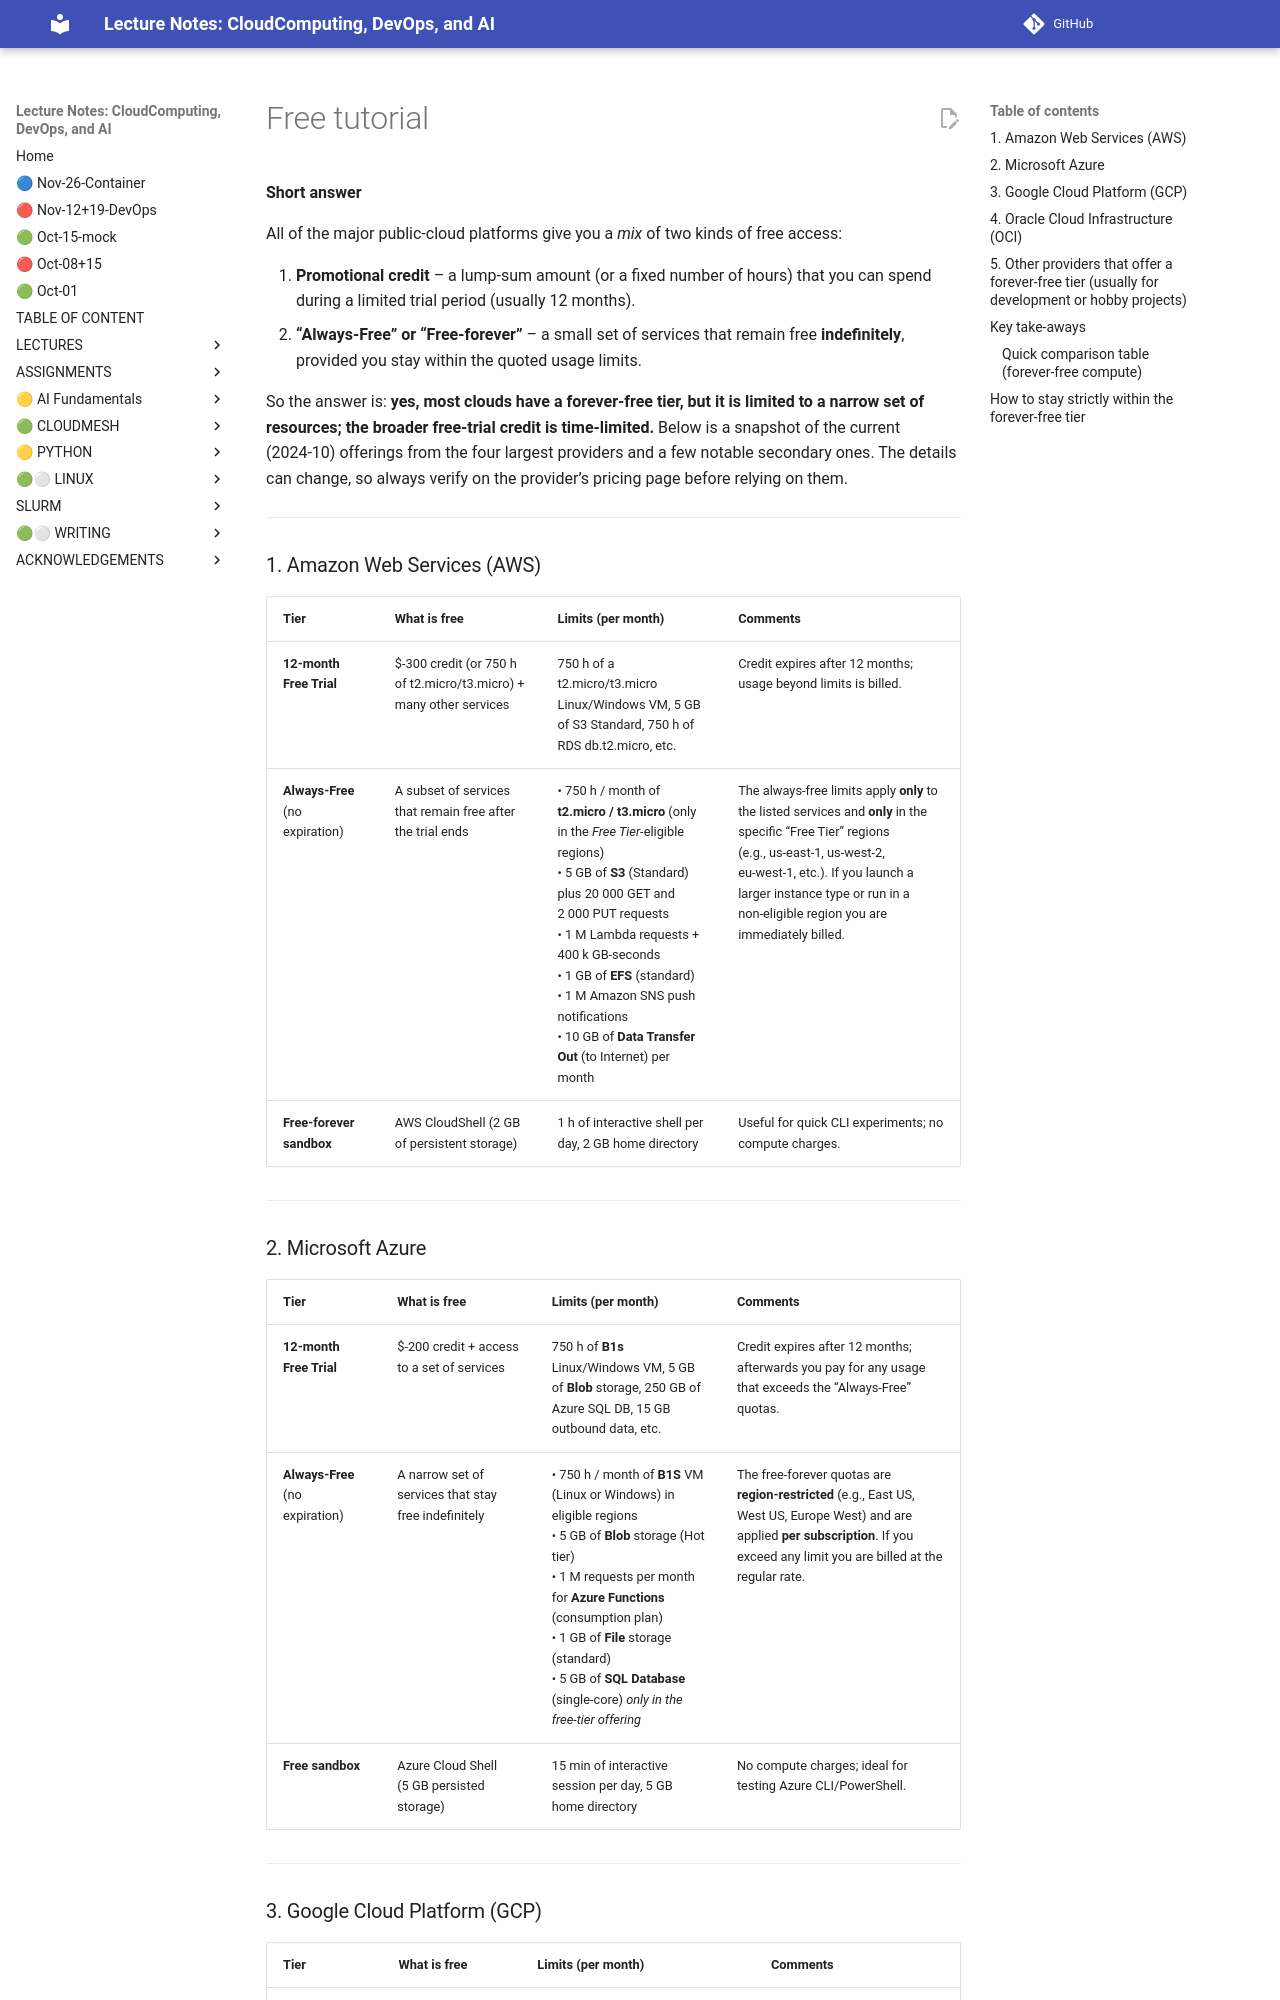

repository: cloudmesh-ai/cloudmesh-ai-lecture · page: section/cloud/vm-cloud/tutorials/free-tutorial/index.html · generator: mkdocs


**Short answer**

All of the major public‑cloud platforms give you a *mix* of two kinds of free access:

1. **Promotional credit** – a lump‑sum amount (or a fixed number of hours) that you can spend during a limited trial period (usually 12 months).  
2. **“Always‑Free” or “Free‑forever”** – a small set of services that remain free **indefinitely**, provided you stay within the quoted usage limits.

So the answer is: **yes, most clouds have a forever‑free tier, but it is limited to a narrow set of resources; the broader free‑trial credit is time‑limited.** Below is a snapshot of the current (2024‑10) offerings from the four largest providers and a few notable secondary ones. The details can change, so always verify on the provider’s pricing page before relying on them.

---

### 1. Amazon Web Services (AWS)

| Tier | What is free | Limits (per month) | Comments |
|------|--------------|--------------------|----------|
| **12‑month Free Trial** | $‑300 credit (or 750 h of t2.micro/t3.micro) + many other services | 750 h of a t2.micro/t3.micro Linux/Windows VM, 5 GB of S3 Standard, 750 h of RDS db.t2.micro, etc. | Credit expires after 12 months; usage beyond limits is billed. |
| **Always‑Free** (no expiration) | A subset of services that remain free after the trial ends | • 750 h / month of **t2.micro / t3.micro** (only in the *Free Tier*‑eligible regions)  <br>• 5 GB of **S3** (Standard) plus 20 000 GET and 2 000 PUT requests  <br>• 1 M Lambda requests + 400 k GB‑seconds  <br>• 1 GB of **EFS** (standard)  <br>• 1 M Amazon SNS push notifications  <br>• 10 GB of **Data Transfer Out** (to Internet) per month  | The always‑free limits apply **only** to the listed services and **only** in the specific “Free Tier” regions (e.g., us‑east‑1, us‑west‑2, eu‑west‑1, etc.). If you launch a larger instance type or run in a non‑eligible region you are immediately billed. |
| **Free‑forever sandbox** | AWS CloudShell (2 GB of persistent storage) | 1 h of interactive shell per day, 2 GB home directory | Useful for quick CLI experiments; no compute charges. |

---

### 2. Microsoft Azure

| Tier | What is free | Limits (per month) | Comments |
|------|--------------|--------------------|----------|
| **12‑month Free Trial** | $‑200 credit + access to a set of services | 750 h of **B1s** Linux/Windows VM, 5 GB of **Blob** storage, 250 GB of Azure SQL DB, 15 GB outbound data, etc. | Credit expires after 12 months; afterwards you pay for any usage that exceeds the “Always‑Free” quotas. |
| **Always‑Free** (no expiration) | A narrow set of services that stay free indefinitely | • 750 h / month of **B1S** VM (Linux or Windows) in eligible regions  <br>• 5 GB of **Blob** storage (Hot tier)  <br>• 1 M requests per month for **Azure Functions** (consumption plan)  <br>• 1 GB of **File** storage (standard)  <br>• 5 GB of **SQL Database** (single‑core) *only in the free‑tier offering*  | The free‑forever quotas are **region‑restricted** (e.g., East US, West US, Europe West) and are applied **per subscription**. If you exceed any limit you are billed at the regular rate. |
| **Free sandbox** | Azure Cloud Shell (5 GB persisted storage) | 15 min of interactive session per day, 5 GB home directory | No compute charges; ideal for testing Azure CLI/PowerShell. |

---
